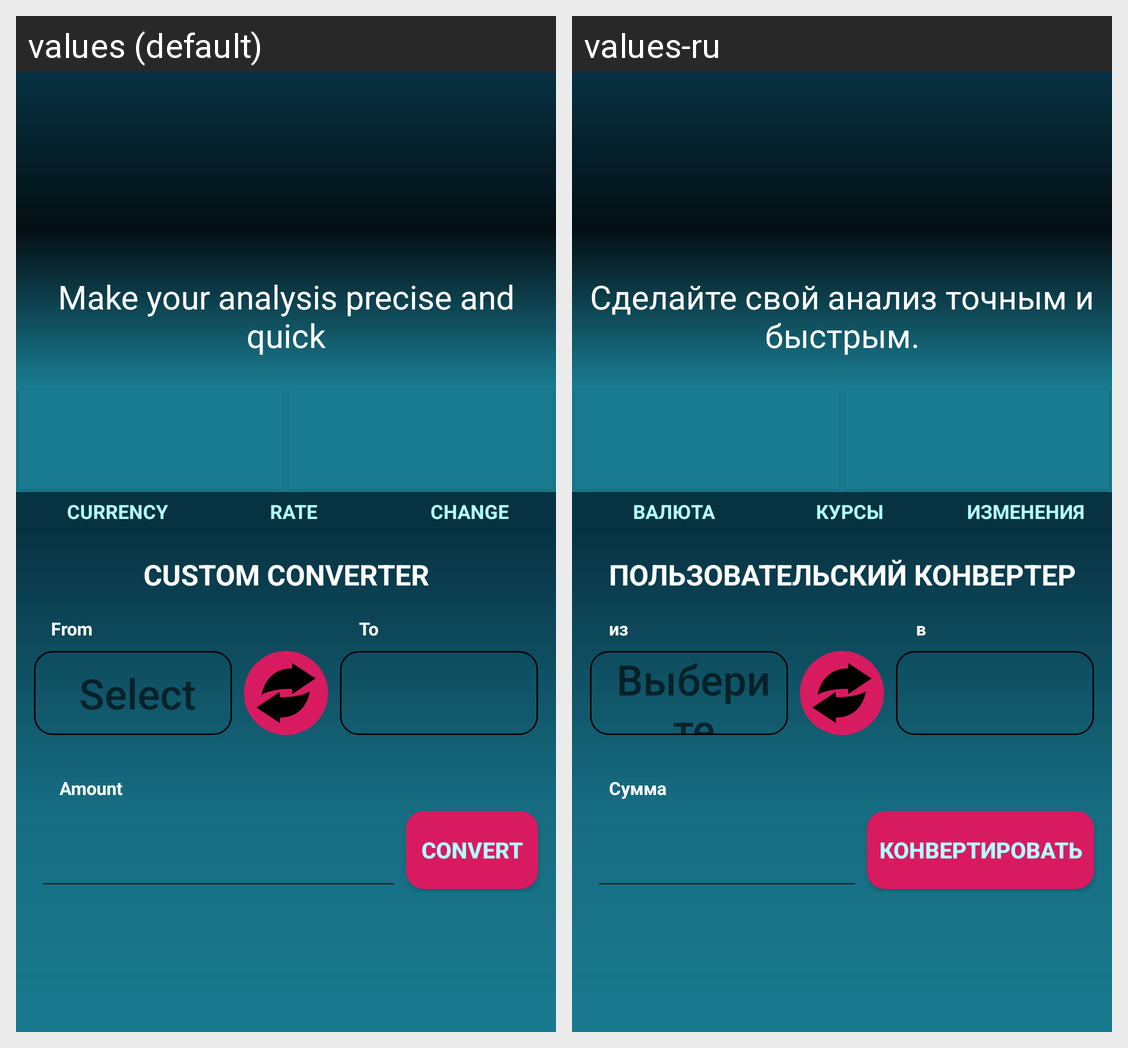

Translations of the strings shown on this Android screen, per locale in the grid:
Android screen res/layout/fragment_currency.xml rendered under 2 locales, left to right: values (default), values-ru. Device: Nexus 5 (rendered at 1080×1920; each locale shown at half size, 540×960, under a caption strip naming it); theme AppTheme.
Strings drawn on this screen, with the default value and each locale's value (text and hints the layout hard-codes, and strings that could not be matched under every locale, appear in the picture but are not listed):

WeMakeItEasy
  values: Make your analysis precise and quick
  values-ru: Сделайте свой анализ точным и быстрым.

Currency
  values: Currency
  values-ru: валюта

rate
  values: Rate
  values-ru: Курсы

change
  values: Change
  values-ru: изменения

CustomCur
  values: Custom converter
  values-ru: Пользовательский конвертер

from
  values: From
  values-ru: из

select
  values: Select
  values-ru: Выберите

to
  values: To
  values-ru: в

Amount
  values: Amount
  values-ru: Сумма

convert
  values: CONVERT
  values-ru: конвертировать
